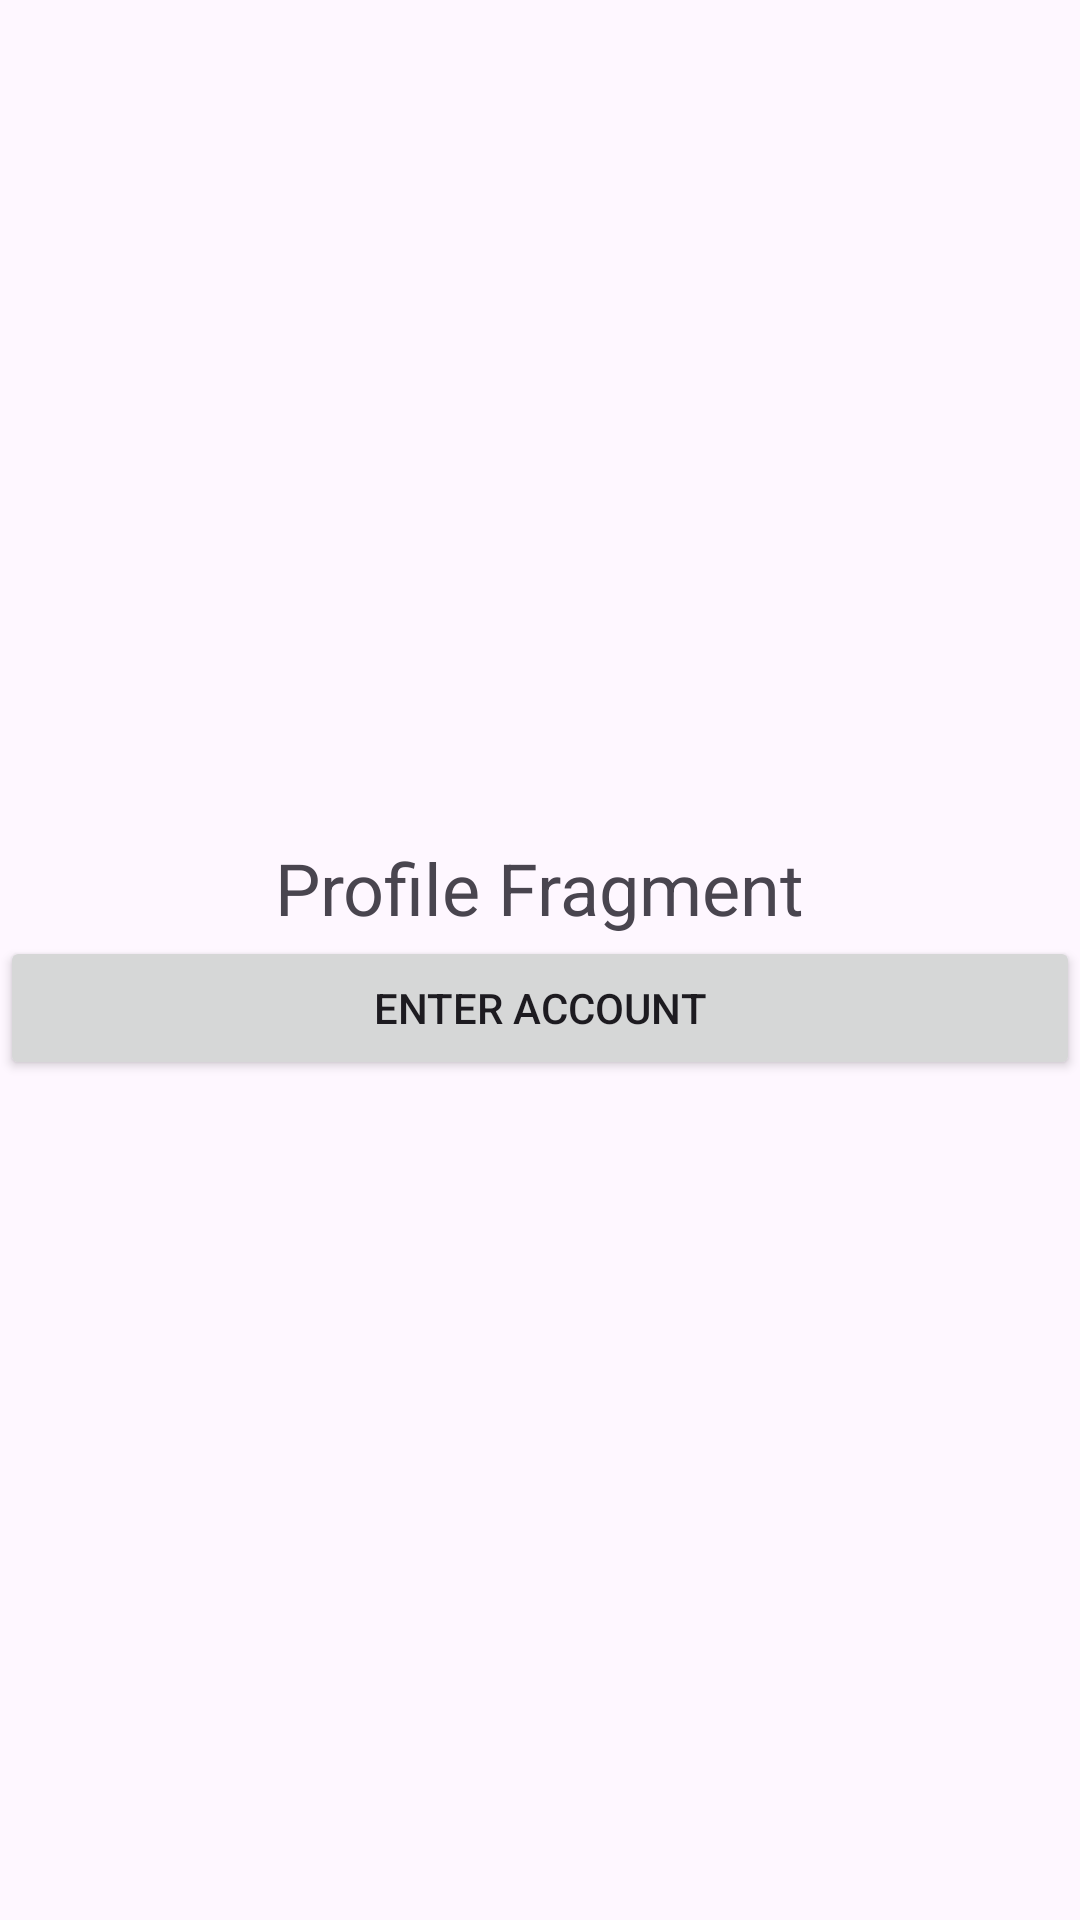

Layout XML and referenced resources for this Android screen:
<!-- AndroidManifest.xml: application theme Theme.CheckEighthProject -->
<!-- res/layout/fragment_profile.xml -->
<?xml version="1.0" encoding="utf-8"?>
<LinearLayout xmlns:android="http://schemas.android.com/apk/res/android"
    android:layout_width="match_parent"
    android:layout_height="match_parent"
    android:gravity="center"
    android:orientation="vertical">

    <TextView
        android:layout_width="wrap_content"
        android:layout_height="wrap_content"
        android:text="Profile Fragment"
        android:textSize="24sp"/>

    <Button
        android:id="@+id/enter_account_id"
        android:layout_width="match_parent"
        android:layout_height="wrap_content"
        android:text="enter account"/>

</LinearLayout>
<!-- resources referenced by this layout -->
<resources>
  <style name="Theme.CheckEighthProject" parent="Base.Theme.CheckEighthProject" />
  <style name="Base.Theme.CheckEighthProject" parent="Theme.Material3.DayNight.NoActionBar">
          
          
      </style>
</resources>
